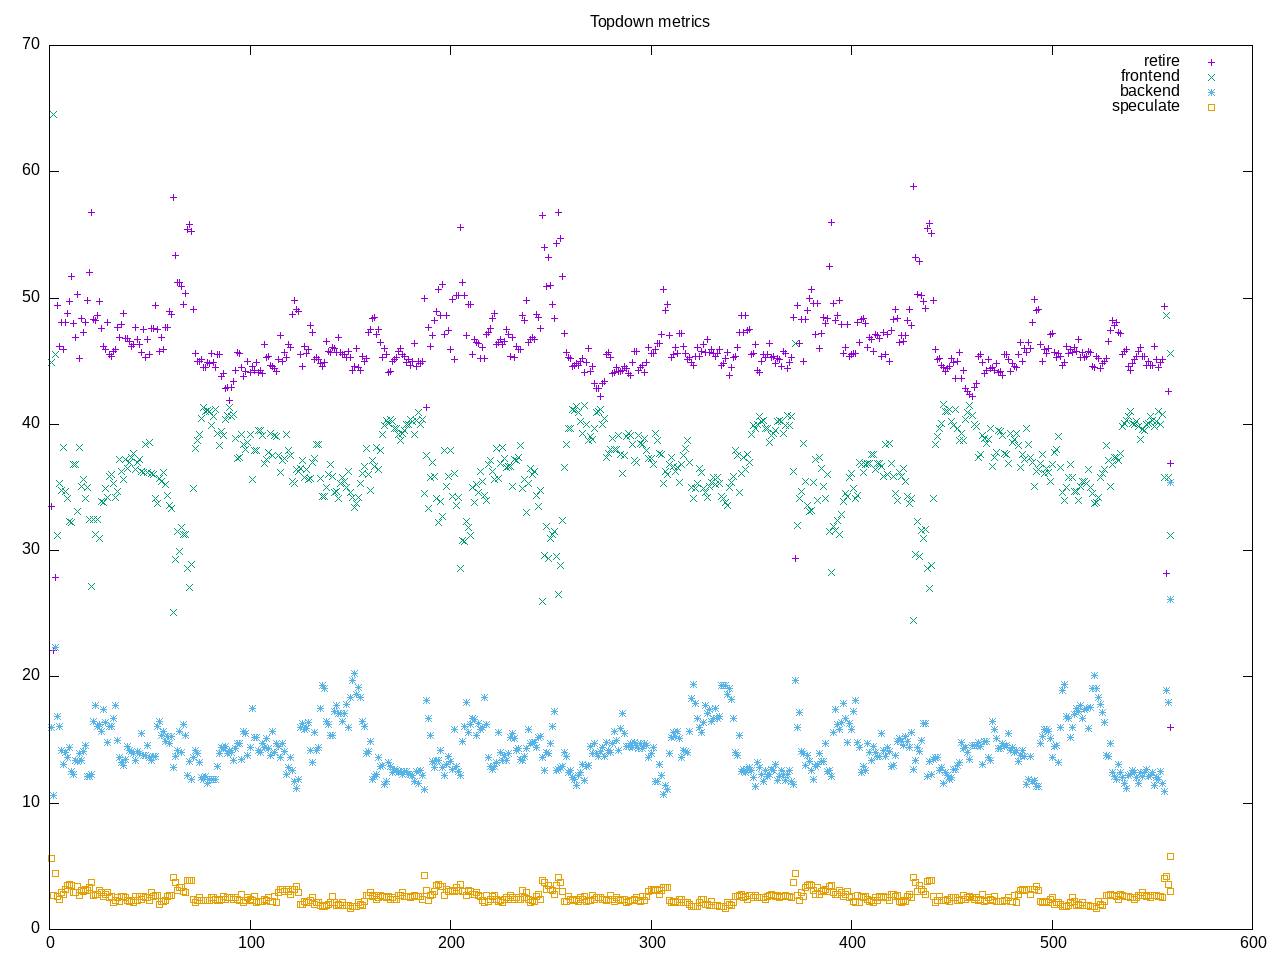

Values plotted in this chart, from the file beside it:
time, retire, frontend, backend, speculate, 
1.0, 33.5, 44.9, 16.0, 5.6, 
2.0, 22.1, 64.5, 10.6, 2.7, 
3.0, 27.9, 45.5, 22.3, 4.4, 
4.0, 49.4, 31.2, 16.9, 2.6, 
5.0, 46.2, 35.3, 16.1, 2.4, 
6.0, 48.1, 34.8, 14.2, 2.9, 
7.0, 45.9, 38.2, 13.1, 2.8, 
8.0, 48.1, 34.7, 14.0, 3.2, 
9.0, 48.8, 34.1, 13.6, 3.5, 
10.0, 49.7, 32.3, 14.4, 3.6, 
11.0, 51.7, 32.2, 12.5, 3.5, 
12.0, 48.0, 36.8, 12.3, 2.9, 
13.0, 46.9, 36.8, 13.4, 2.9, 
14.0, 50.3, 33.1, 13.3, 3.4, 
15.0, 45.2, 38.2, 13.9, 2.7, 
16.0, 48.4, 35.1, 13.4, 3.1, 
17.0, 47.3, 35.6, 14.1, 3.0, 
18.0, 48.1, 34.1, 14.6, 3.2, 
19.0, 49.8, 35.0, 12.1, 3.1, 
20.0, 52.0, 32.5, 12.1, 3.3, 
21.0, 56.8, 27.2, 12.3, 3.7, 
22.0, 48.3, 32.5, 16.5, 2.7, 
23.0, 48.2, 31.3, 17.7, 2.8, 
24.0, 48.6, 32.5, 16.1, 2.8, 
25.0, 49.7, 31.0, 16.2, 3.1, 
26.0, 47.6, 33.9, 15.7, 2.9, 
27.0, 46.2, 33.8, 17.4, 2.6, 
28.0, 45.9, 34.9, 16.4, 2.8, 
29.0, 48.1, 34.2, 14.8, 2.9, 
30.0, 45.5, 35.9, 16.1, 2.5, 
31.0, 45.4, 36.0, 16.1, 2.6, 
32.0, 45.8, 35.3, 16.7, 2.1, 
33.0, 45.9, 34.2, 17.7, 2.3, 
34.0, 47.7, 34.7, 15.0, 2.5, 
35.0, 46.9, 37.2, 13.6, 2.2, 
36.0, 47.9, 36.3, 13.2, 2.6, 
37.0, 48.8, 35.6, 13.0, 2.6, 
38.0, 46.8, 37.2, 13.5, 2.5, 
39.0, 46.8, 36.5, 14.5, 2.3, 
40.0, 46.6, 37.0, 14.2, 2.2, 
41.0, 46.2, 37.4, 14.1, 2.3, 
42.0, 46.3, 37.7, 13.9, 2.1, 
43.0, 47.7, 36.4, 13.4, 2.6, 
44.0, 46.7, 37.0, 14.1, 2.3, 
45.0, 46.3, 37.2, 13.9, 2.6, 
46.0, 45.7, 36.3, 15.5, 2.4, 
47.0, 47.5, 36.2, 13.8, 2.6, 
48.0, 45.3, 38.4, 13.8, 2.5, 
49.0, 46.7, 36.2, 14.6, 2.5, 
50.0, 45.5, 38.6, 13.6, 2.3, 
51.0, 47.6, 36.1, 13.4, 2.9, 
52.0, 47.6, 36.0, 13.7, 2.6, 
53.0, 49.4, 34.1, 13.7, 2.7, 
54.0, 47.5, 33.7, 16.1, 2.7, 
55.0, 45.8, 35.7, 16.5, 2.0, 
56.0, 46.9, 35.5, 15.4, 2.2, 
57.0, 45.9, 36.2, 15.7, 2.2, 
58.0, 47.7, 35.2, 14.9, 2.3, 
59.0, 47.7, 34.4, 15.3, 2.6, 
60.0, 48.9, 33.6, 14.7, 2.7, 
... 500 more rows
